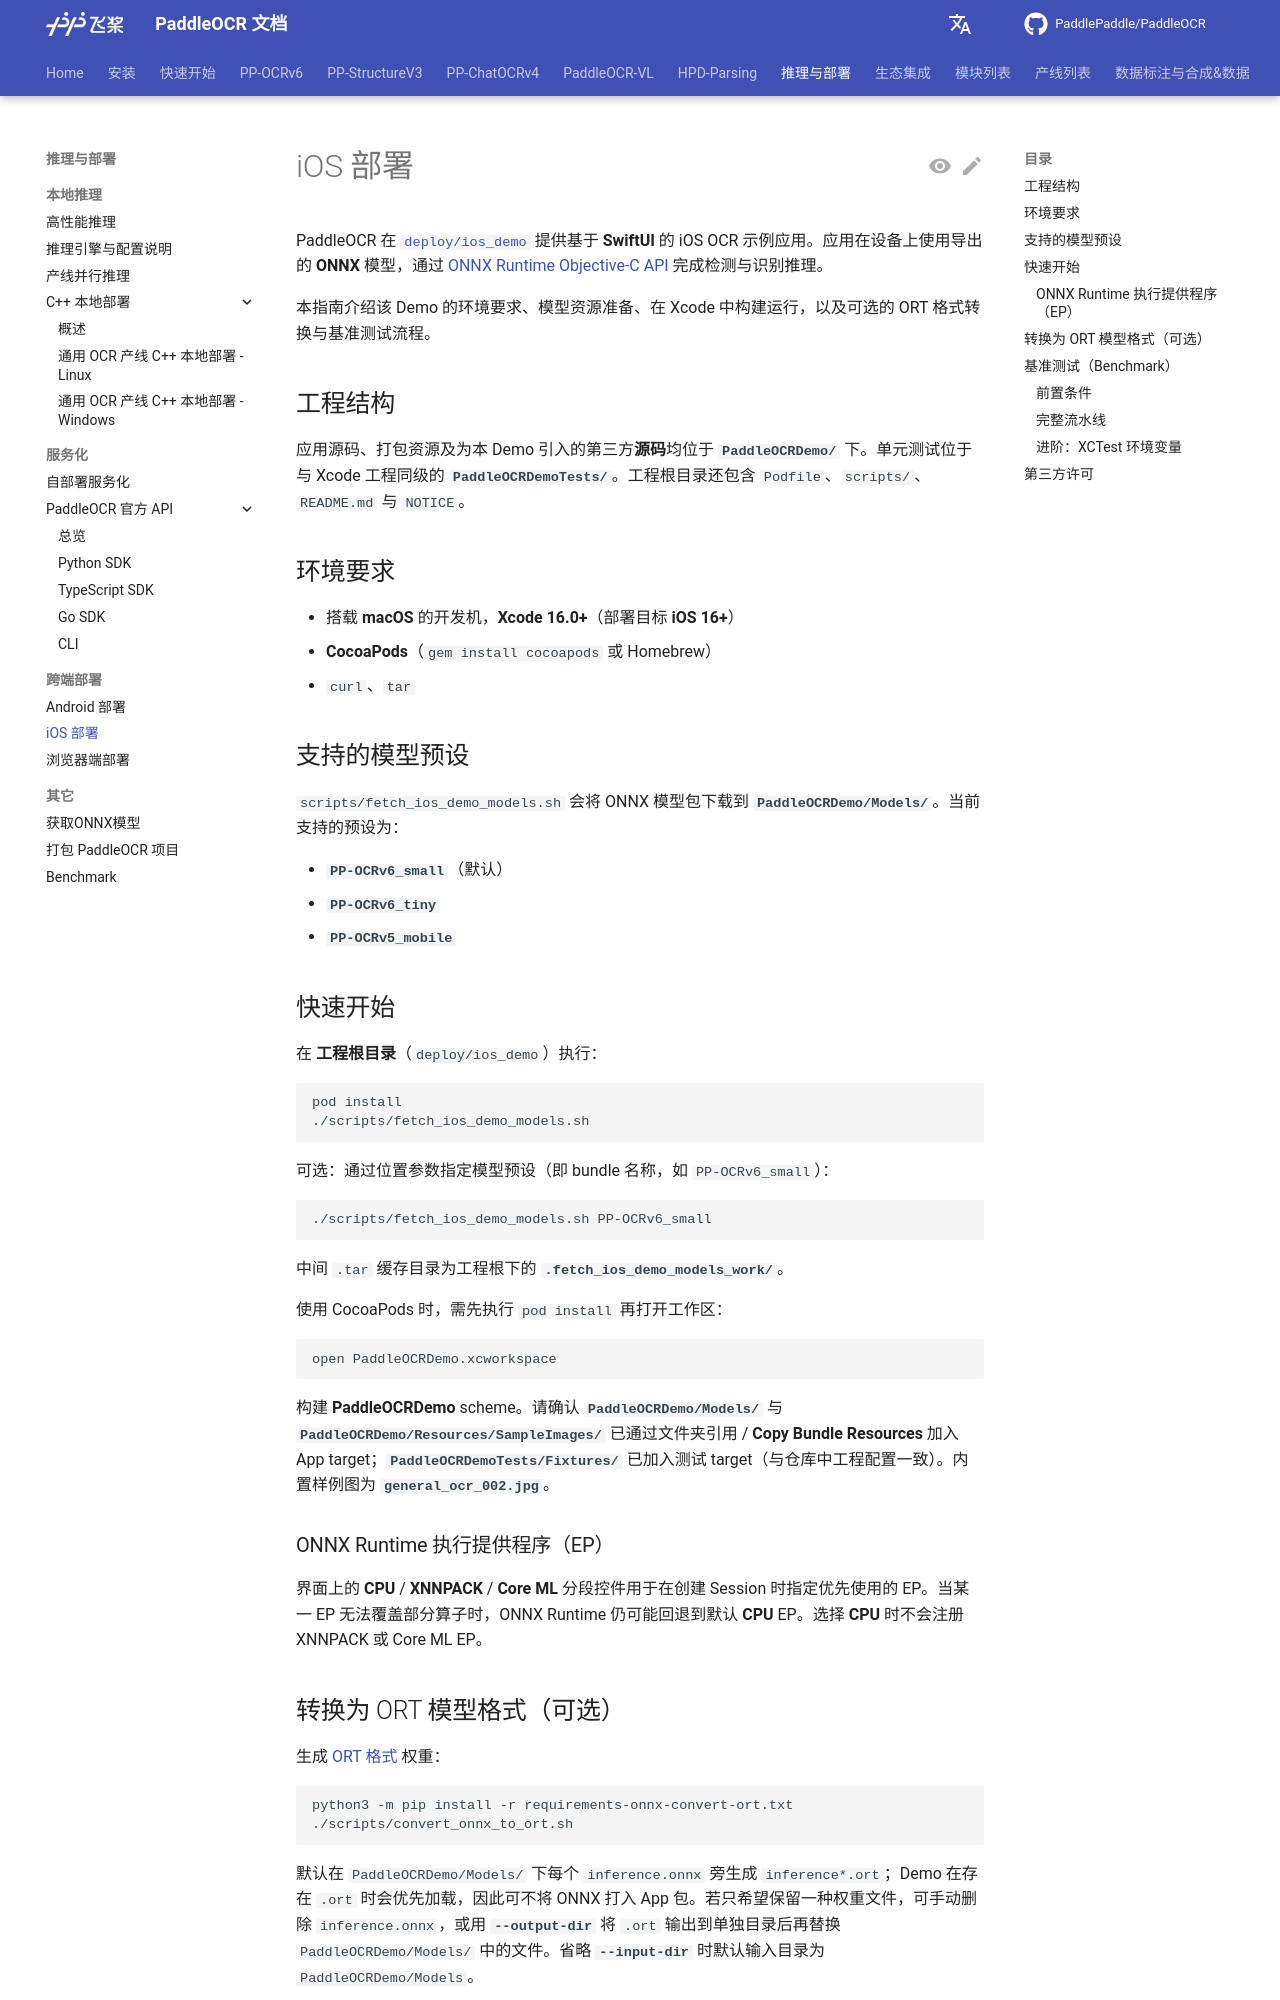

repository: KyleWhyet/dsh-u-20261026-paddlepaddle__paddleocr · page: main/version3.x/inference_deployment/cross_platform/ios_deployment.html · generator: mkdocs

---
comments: true
---

# iOS 部署

PaddleOCR 在 [`deploy/ios_demo`](https://github.com/PaddlePaddle/PaddleOCR/tree/{{PADDLEOCR_GITHUB_REF}}/deploy/ios_demo) 提供基于 **SwiftUI** 的 iOS OCR 示例应用。应用在设备上使用导出的 **ONNX** 模型，通过 [ONNX Runtime Objective-C API](https://onnxruntime.ai/docs/tutorials/mobile/) 完成检测与识别推理。

本指南介绍该 Demo 的环境要求、模型资源准备、在 Xcode 中构建运行，以及可选的 ORT 格式转换与基准测试流程。

## 工程结构

应用源码、打包资源及为本 Demo 引入的第三方**源码**均位于 **`PaddleOCRDemo/`** 下。单元测试位于与 Xcode 工程同级的 **`PaddleOCRDemoTests/`**。工程根目录还包含 `Podfile`、`scripts/`、`README.md` 与 `NOTICE`。

## 环境要求

- 搭载 **macOS** 的开发机，**Xcode 16.0+**（部署目标 **iOS 16+**）
- **CocoaPods**（`gem install cocoapods` 或 Homebrew）
- `curl`、`tar`

## 支持的模型预设

`scripts/fetch_ios_demo_models.sh` 会将 ONNX 模型包下载到 **`PaddleOCRDemo/Models/`**。当前支持的预设为：

- **`PP-OCRv6_small`**（默认）
- **`PP-OCRv6_tiny`**
- **`PP-OCRv5_mobile`**

## 快速开始 {#快速开始}

在 **工程根目录**（`deploy/ios_demo`）执行：

```bash
pod install
./scripts/fetch_ios_demo_models.sh
```

可选：通过位置参数指定模型预设（即 bundle 名称，如 `PP-OCRv6_small`）：

```bash
./scripts/fetch_ios_demo_models.sh PP-OCRv6_small
```

中间 `.tar` 缓存目录为工程根下的 **`.fetch_ios_demo_models_work/`**。

使用 CocoaPods 时，需先执行 `pod install` 再打开工作区：

```bash
open PaddleOCRDemo.xcworkspace
```

构建 **PaddleOCRDemo** scheme。请确认 **`PaddleOCRDemo/Models/`** 与 **`PaddleOCRDemo/Resources/SampleImages/`** 已通过文件夹引用 / **Copy Bundle Resources** 加入 App target；**`PaddleOCRDemoTests/Fixtures/`** 已加入测试 target（与仓库中工程配置一致）。内置样例图为 **`general_ocr_002.jpg`**。

### ONNX Runtime 执行提供程序（EP）

界面上的 **CPU** / **XNNPACK** / **Core ML** 分段控件用于在创建 Session 时指定优先使用的 EP。当某一 EP 无法覆盖部分算子时，ONNX Runtime 仍可能回退到默认 **CPU** EP。选择 **CPU** 时不会注册 XNNPACK 或 Core ML EP。
